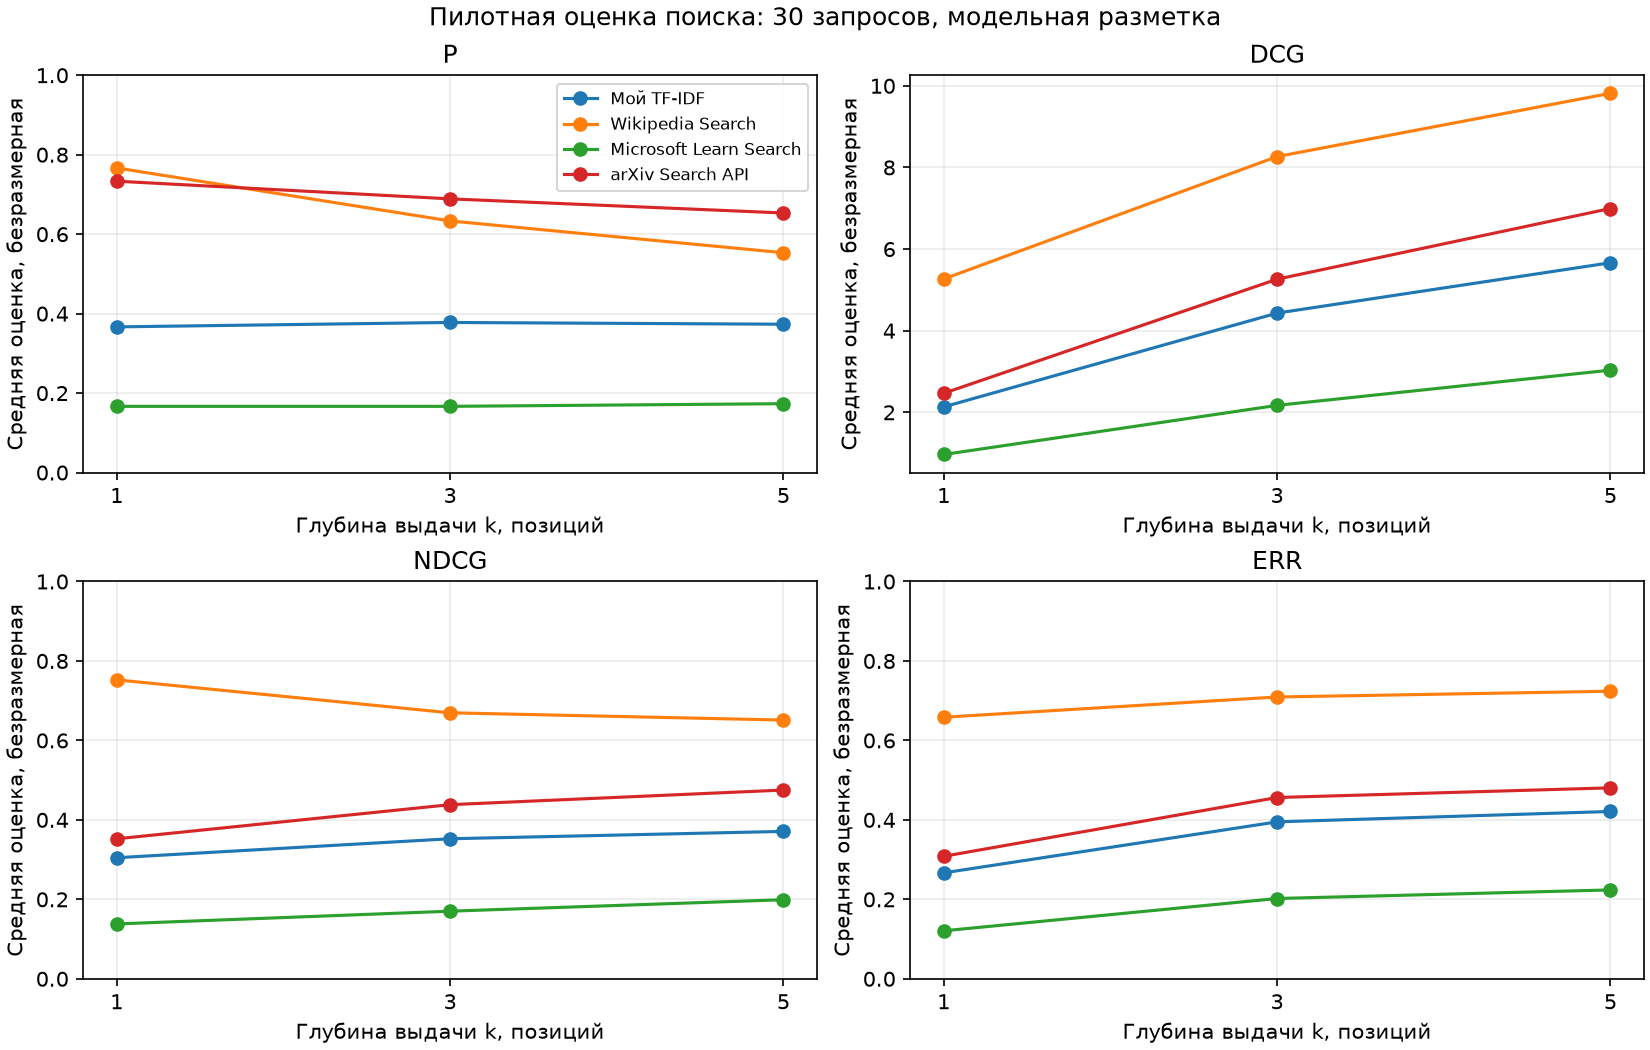

The file beside this chart, header and first rows:
system, query_id, k, returned_top5, P, DCG, NDCG, ERR
arxiv, Q01, 1, 5, 1.0, 3.0, 0.4286, 0.375
arxiv, Q01, 3, 5, 1.0, 6.393, 0.4949, 0.541
arxiv, Q01, 5, 5, 1.0, 8.845, 0.5755, 0.5753
arxiv, Q02, 1, 5, 1.0, 3.0, 0.4286, 0.375
arxiv, Q02, 3, 5, 1.0, 6.393, 0.4286, 0.541
arxiv, Q02, 5, 5, 1.0, 10.39, 0.5983, 0.5906
arxiv, Q03, 1, 5, 1.0, 3.0, 0.4286, 0.375
arxiv, Q03, 3, 5, 0.6667, 5.393, 0.5189, 0.5085
arxiv, Q03, 5, 5, 0.6, 6.984, 0.5437, 0.5416
arxiv, Q04, 1, 5, 1.0, 3.0, 0.4286, 0.375
arxiv, Q04, 3, 5, 0.6667, 5.393, 0.5189, 0.5085
arxiv, Q04, 5, 5, 0.4, 5.393, 0.4198, 0.5085
arxiv, Q05, 1, 5, 0.0, 0.0, 0.0, 0.0
arxiv, Q05, 3, 5, 0.3333, 1.893, 0.1269, 0.1875
arxiv, Q05, 5, 5, 0.2, 1.893, 0.09914, 0.1875
arxiv, Q06, 1, 5, 0.0, 0.0, 0.0, 0.0
arxiv, Q06, 3, 5, 0.0, 0.6309, 0.06071, 0.0625
arxiv, Q06, 5, 5, 0.0, 0.6309, 0.05227, 0.0625
arxiv, Q07, 1, 3, 1.0, 3.0, 0.4286, 0.375
arxiv, Q07, 3, 3, 0.6667, 5.393, 0.3615, 0.5085
arxiv, Q07, 5, 3, 0.4, 5.393, 0.3105, 0.5085
arxiv, Q08, 1, 5, 1.0, 3.0, 0.4286, 0.375
arxiv, Q08, 3, 5, 0.6667, 5.131, 0.344, 0.4824
arxiv, Q08, 5, 5, 0.8, 7.584, 0.4366, 0.5305
arxiv, Q09, 1, 5, 0.0, 1.0, 0.1429, 0.125
arxiv, Q09, 3, 5, 0.3333, 3.131, 0.3013, 0.2754
arxiv, Q09, 5, 5, 0.4, 4.722, 0.3676, 0.3217
arxiv, Q10, 1, 0, 0.0, 0, 0.0, 0.0
arxiv, Q10, 3, 0, 0.0, 0, 0.0, 0.0
arxiv, Q10, 5, 0, 0.0, 0, 0.0, 0.0
arxiv, Q11, 1, 0, 0.0, 0, 0.0, 0.0
arxiv, Q11, 3, 0, 0.0, 0, 0.0, 0.0
arxiv, Q11, 5, 0, 0.0, 0, 0.0, 0.0
arxiv, Q12, 1, 1, 1.0, 3.0, 0.4286, 0.375
arxiv, Q12, 3, 1, 0.3333, 3.0, 0.2011, 0.375
arxiv, Q12, 5, 1, 0.2, 3.0, 0.1727, 0.375
arxiv, Q13, 1, 5, 1.0, 3.0, 0.4286, 0.375
arxiv, Q13, 3, 5, 1.0, 6.393, 0.4949, 0.541
arxiv, Q13, 5, 5, 1.0, 8.845, 0.5755, 0.5753
arxiv, Q14, 1, 5, 0.0, 1.0, 0.1429, 0.125
arxiv, Q14, 3, 5, 0.6667, 4.393, 0.2945, 0.3574
arxiv, Q14, 5, 5, 0.8, 8.393, 0.4066, 0.4268
arxiv, Q15, 1, 5, 1.0, 3.0, 0.4286, 0.375
arxiv, Q15, 3, 5, 1.0, 6.393, 0.6151, 0.541
arxiv, Q15, 5, 5, 0.8, 8.072, 0.6284, 0.5677
arxiv, Q16, 1, 5, 1.0, 3.0, 0.4286, 0.375
arxiv, Q16, 3, 5, 1.0, 6.393, 0.4949, 0.541
arxiv, Q16, 5, 5, 1.0, 8.845, 0.5755, 0.5753
arxiv, Q17, 1, 5, 1.0, 3.0, 0.4286, 0.375
arxiv, Q17, 3, 5, 0.6667, 7.917, 0.6129, 0.6517
arxiv, Q17, 5, 5, 0.8, 10.37, 0.6747, 0.6613
arxiv, Q18, 1, 5, 1.0, 3.0, 0.4286, 0.375
arxiv, Q18, 3, 5, 1.0, 6.393, 0.6151, 0.541
arxiv, Q18, 5, 5, 1.0, 8.845, 0.6886, 0.5753
arxiv, Q19, 1, 5, 1.0, 3.0, 0.4286, 0.375
arxiv, Q19, 3, 5, 1.0, 6.393, 0.6151, 0.541
arxiv, Q19, 5, 5, 1.0, 8.845, 0.6886, 0.5753
arxiv, Q20, 1, 5, 1.0, 3.0, 0.4286, 0.375
arxiv, Q20, 3, 5, 1.0, 10.92, 0.7318, 0.6712
arxiv, Q20, 5, 5, 1.0, 14.92, 0.7813, 0.6732
... 387 more rows
